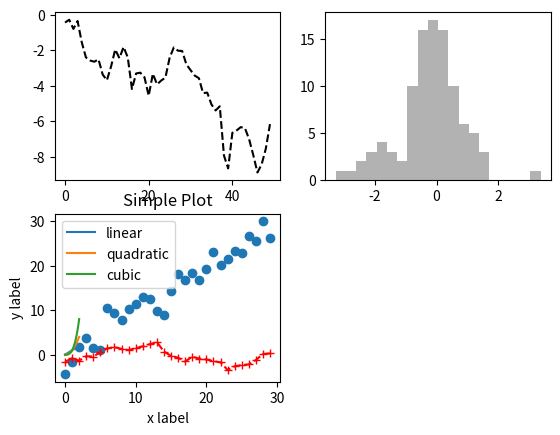
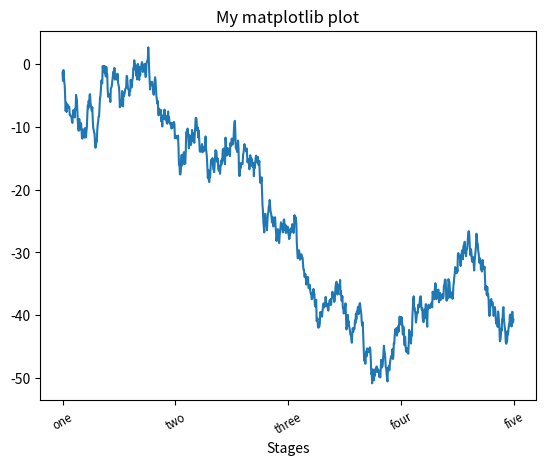
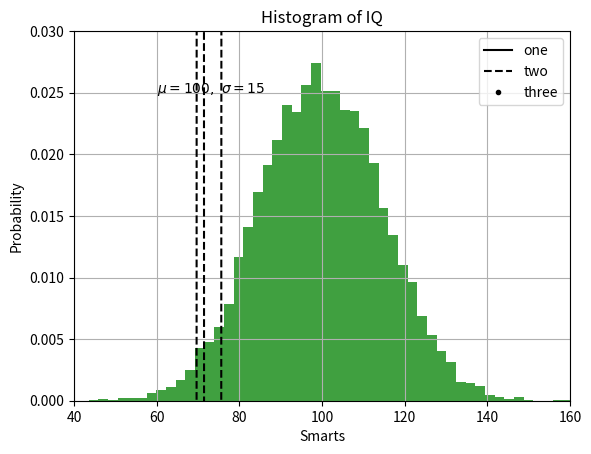
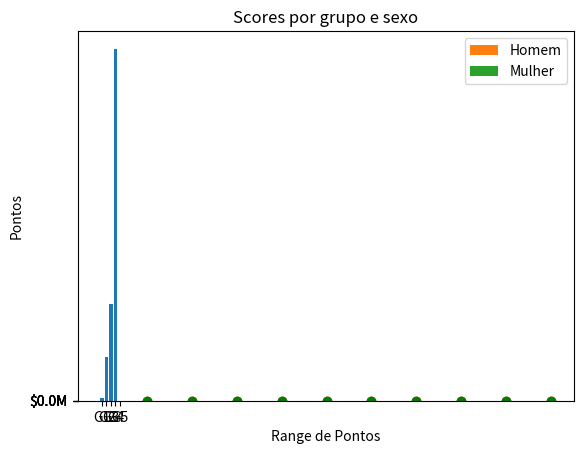
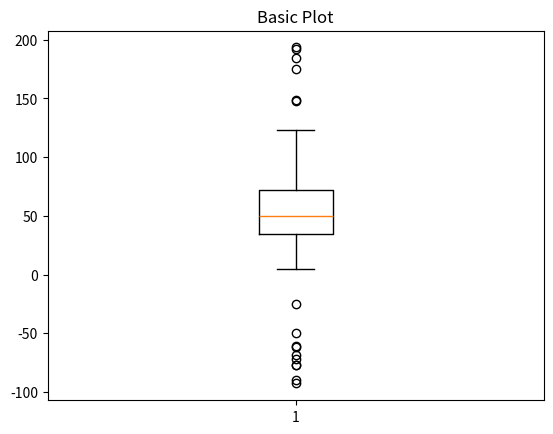

Python code for these plots, in order: (Note: this script raises an exception after producing the figures.)
import matplotlib.pyplot as plt
fig = plt.figure()
ax1 = fig.add_subplot(2, 2, 1)
ax2 = fig.add_subplot(2, 2, 2)
ax3 = fig.add_subplot(2, 2, 3)

import numpy as np
from numpy.random import randn
ax1.plot(randn(50).cumsum(), 'k--')
ax2.hist(randn(100), bins=20, color='k', alpha=0.3)
ax3.scatter(np.arange(30), np.arange(30) + 3 * randn(30))
fig

x = np.linspace(0, 2, 100)
plt.plot(x, x, label='linear')
plt.plot(x, x**2, label='quadratic')
plt.plot(x, x**3, label='cubic')

plt.xlabel('x label')
plt.ylabel('y label')
plt.title("Simple Plot")

plt.legend()
plt.show()

plt.plot(randn(30).cumsum(), color='r', linestyle='dashed', marker='+')

fig = plt.figure(); ax = fig.add_subplot(1, 1, 1)
ax.plot(randn(1000).cumsum())
ticks = ax.set_xticks([0, 250, 500, 750, 1000])
labels = ax.set_xticklabels(['one', 'two', 'three', 'four', 'five'],
                            rotation=30, fontsize='small')
ax.set_title('My matplotlib plot')
ax.set_xlabel('Stages')

fig = plt.figure(); ax = fig.add_subplot(1, 1, 1)
ax.plot(randn(100).cumsum(), 'k', label='one')
ax.plot(randn(100).cumsum(), 'k--', label='two')
ax.plot(randn(100).cumsum(), 'k.', label='three')
ax.legend(loc='best')

#histograma
np.random.seed(19680801)

mu, sigma = 100, 15
x = mu + sigma * np.random.randn(10000)

plt.hist(x, 50, density=True, facecolor='g', alpha=0.75)


plt.xlabel('Smarts')
plt.ylabel('Probability')
plt.title('Histogram of IQ')
plt.text(60, .025, r'$\mu=100,\ \sigma=15$')
plt.axis([40, 160, 0, 0.03])
plt.grid(True)
plt.show()

#barra
from matplotlib.ticker import FuncFormatter
x = np.arange(4)
money = [1.5e5, 2.5e6, 5.5e6, 2.0e7]
def millions(x, pos):
    'valor e posição'
    return '$%1.1fM' % (x * 1e-6)
formatter = FuncFormatter(millions)

fig, ax = plt.subplots()
ax.yaxis.set_major_formatter(formatter)
plt.bar(x, money)
plt.xticks(x, ('Bill', 'Fred', 'Mary', 'Sue'))
plt.show()

# barra empilhada
N = 5
menMeans = (20, 35, 30, 35, 27)
womenMeans = (25, 32, 34, 20, 25)
menStd = (2, 3, 4, 1, 2)
womenStd = (3, 5, 2, 3, 3)
ind = np.arange(N)    
width = 0.35       # largura das barras

p1 = plt.bar(ind, menMeans, width, yerr=menStd)
p2 = plt.bar(ind, womenMeans, width,
             bottom=menMeans, yerr=womenStd)

plt.ylabel('Scores')
plt.title('Scores por grupo e sexo')
plt.xticks(ind, ('G1', 'G2', 'G3', 'G4', 'G5'))
plt.yticks(np.arange(0, 81, 10))
plt.legend((p1[0], p2[0]), ('Homem', 'Mulher'))

plt.show()

#Scatter-plot
pontos_f = [89, 90, 70, 89, 100, 80, 90, 100, 80, 34]
pontos_m = [30, 29, 49, 48, 100, 48, 38, 45, 20, 30]
range_pontos = [10, 20, 30, 40, 50, 60, 70, 80, 90, 100]
plt.scatter(range_pontos, pontos_f, color='r')
plt.scatter(range_pontos, pontos_m, color='g')
plt.xlabel('Range de Pontos')
plt.ylabel('Pontos')
plt.show()

#Box plot
np.random.seed(19680801)

#criando dados fictícios
spread = np.random.rand(50) * 100
center = np.ones(25) * 50
flier_high = np.random.rand(10) * 100 + 100
flier_low = np.random.rand(10) * -100
data = np.concatenate((spread, center, flier_high, flier_low))
fig1, ax1 = plt.subplots()
ax1.set_title('Basic Plot')
ax1.boxplot(data)

import pandas as pd
data = pd.DataFrame({'a': list('CCCDDDEEE'),
                     'b': [2, 7, 4, 1, 2, 6, 8, 4, 7]})

import altair as alt
chart = alt.Chart(data)

alt.Chart(data).mark_point()

alt.Chart(data).mark_point().encode(
    x='a',
)

alt.Chart(data).mark_point().encode(
    x='a',
    y='b'
)

alt.Chart(data).mark_bar().encode(
    y='a',
    x='average(b)'
)

alt.Chart(data).mark_bar(color='firebrick').encode(
    alt.Y('a', axis=alt.Axis(title='category')),
    alt.X('average(b)', axis=alt.Axis(title='avg(b) by category'))
)

ex = alt.Chart(data).mark_bar(color='firebrick').encode(
    alt.Y('a', axis=alt.Axis(title='category')),
    alt.X('average(b)', axis=alt.Axis(title='avg(b) by category'))
)

ex.save('exemplo.png')

text = """
O interesse de Ada pela ciência aplicada foi ainda mais estimulado quando ela conheceu uma das poucas mulheres que havia se tornado 
conhecida na matemática e na ciência britânicas, Mary Somerville. Somerville tinha acabado de escrever uma de suas grandes obras, 
On the Connexion of the Physical Sciences, em que ligava desenvolvimentos da astronomia, da óptica, da eletricidade, da química, da física, 
da botânica e da geologia. Emblemático de seu tempo, o livro fornecia uma percepção unifi cada dos extraordinários esforços de descoberta que 
estavam sendo feitos. Ela proclamava em sua primeira frase: “O progresso da ciência moderna, sobretudo nos últimos cinco anos, tem sido 
impressionante em razão de uma tendência a simplifi car as leis da natureza e a unir ramos distintos por meio de princípios gerais”. 
"""

import numpy as np

data = pd.DataFrame(
    {'letras': np.array([c for c in text if c.isalpha()])}
)

alt.Chart(data).transform_aggregate(
    count='count()',
    groupby=['letras']
).transform_window(
    rank='rank(count)',
    sort=[alt.SortField('count', order='descending')]
).transform_filter(
    alt.datum.rank < 10
).mark_bar().encode(
    y=alt.Y('letras:N',
        sort=alt.EncodingSortField(field='count', op='sum', order='descending')
    ),
    x='count:Q',
)

from vega_datasets import data
stocks = data.stocks()
print(len(stocks))
print(stocks['symbol'].unique())
stocks.head()

alt.Chart(stocks).mark_line().encode(
    x='date',
    y='price',
    color='symbol'
)

from vega_datasets import data

iowa = data.iowa_electricity()
print(iowa['source'].unique())
iowa.head()

alt.Chart(iowa).mark_area(opacity=0.3).encode(
    x="year:T",
    y=alt.Y("net_generation:Q", stack=None),
    color="source:N"
)

temps = data.seattle_temps()
print(len(temps))
temps.head()

temps = temps[temps.date < '2010-01-15']

alt.Chart(temps).mark_line().encode(
    x='date:T',
    y='temp:Q'
)

alt.Chart(temps).mark_rect().encode(
    alt.X('hoursminutes(date):O', title='hour of day'),
    alt.Y('monthdate(date):O', title='date'),
    alt.Color('temp:Q', title='temperature (F)')
)

